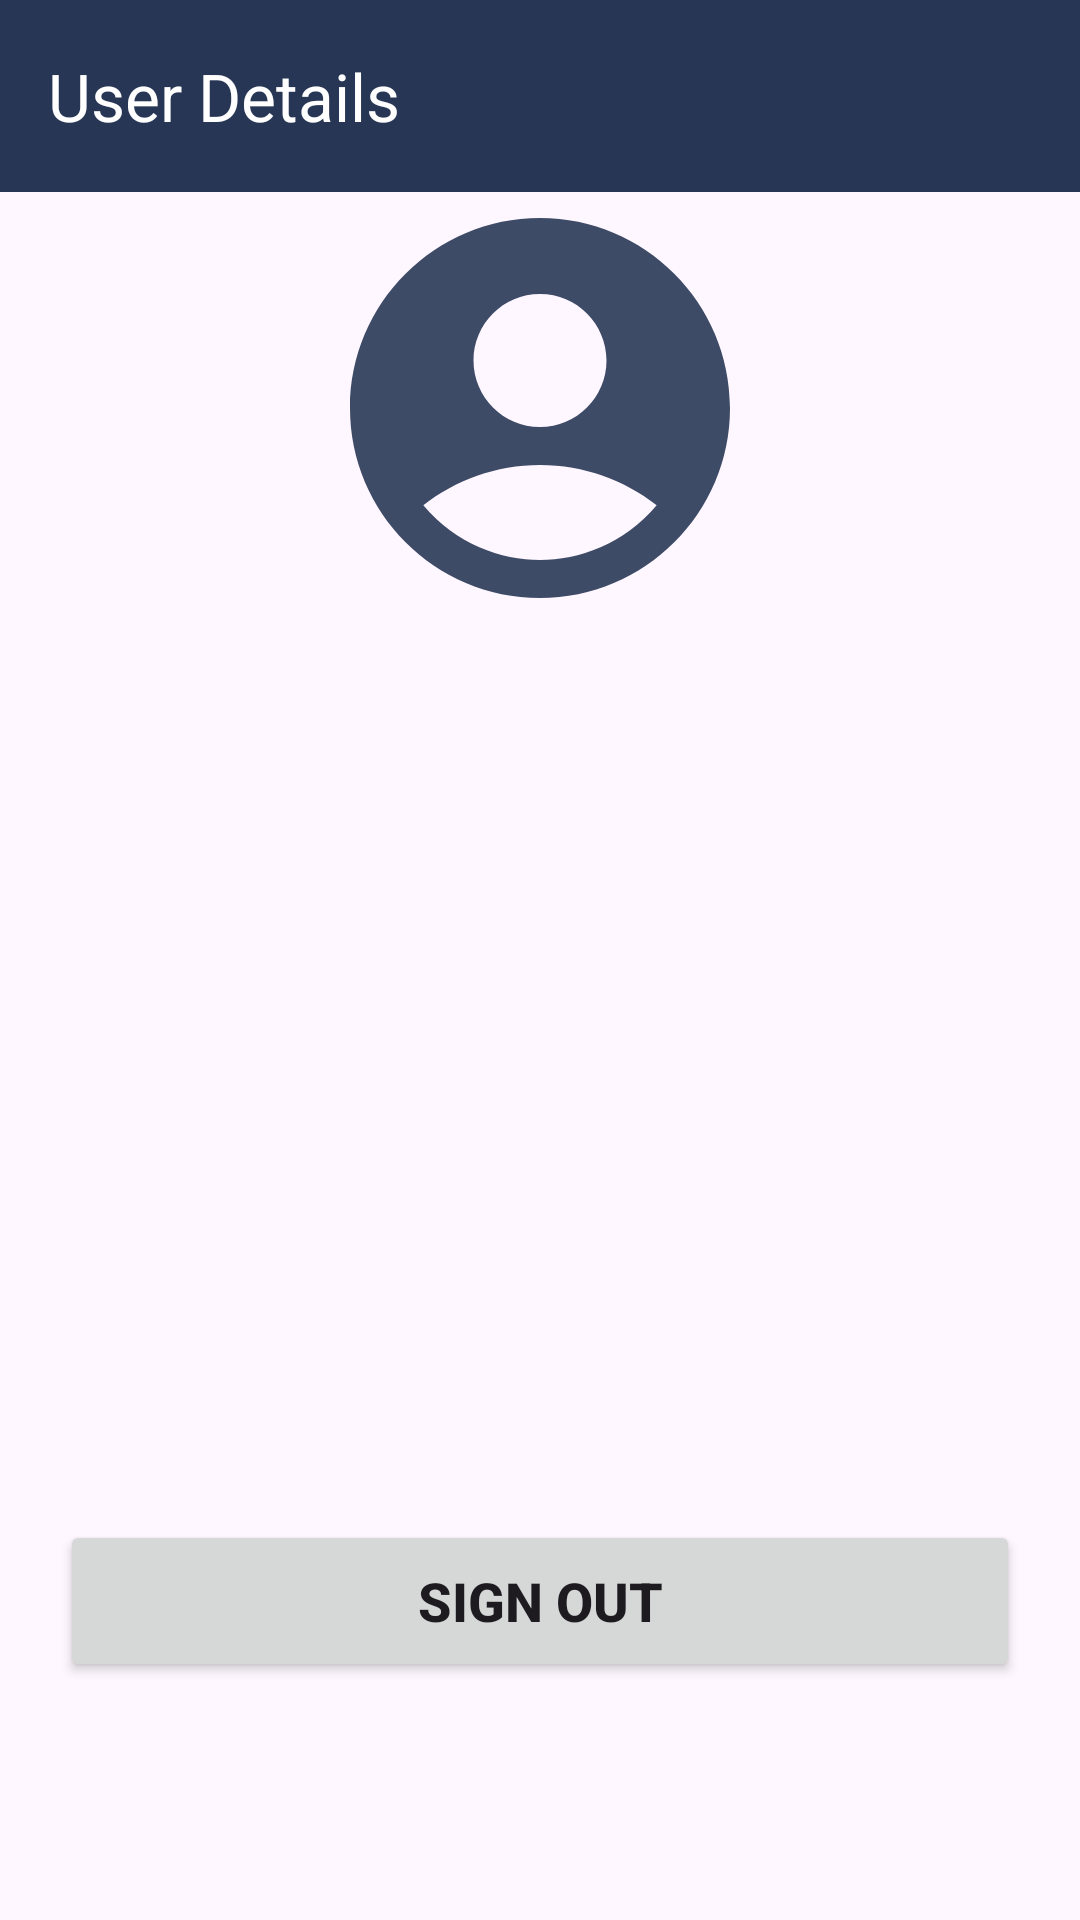

Reconstruct the res/layout file that produces this screen, plus the resources it refers to.
<!-- AndroidManifest.xml: application theme Theme.MemoryLane -->
<!-- res/layout/activity_user_details.xml -->
<?xml version="1.0" encoding="utf-8"?>
<RelativeLayout xmlns:android="http://schemas.android.com/apk/res/android"
    xmlns:tools="http://schemas.android.com/tools"
    android:layout_width="match_parent"
    android:layout_height="match_parent"
    xmlns:app="http://schemas.android.com/apk/res-auto"
    tools:context=".activities.UserDetailsActivity">

    <androidx.appcompat.widget.Toolbar
        android:id="@+id/toolbar_user_details"
        android:background="@color/colorPrimary"
        android:layout_width="match_parent"
        android:layout_height="?attr/actionBarSize"
        android:theme="@style/CustomToolBarStyle"
        app:layout_constraintEnd_toEndOf="parent"
        app:layout_constraintStart_toStartOf="parent"
        app:layout_constraintTop_toTopOf="parent"
        app:title="User Details" />

    <ImageView
        android:id="@+id/imageViewHeader"
        android:layout_width="152dp"
        android:layout_height="152dp"
        android:layout_marginTop="60dp"
        android:scaleType="centerCrop"
        android:src="@drawable/baseline_account_circle_24"
        android:layout_centerHorizontal="true"/>

    <TextView
        android:id="@+id/textViewName"
        android:layout_width="wrap_content"
        android:layout_height="wrap_content"
        android:layout_below="@id/imageViewHeader"
        android:layout_marginTop="46dp"
        android:text=""
        android:textSize="28sp"
        android:textStyle="bold"
        android:layout_centerHorizontal="true"
        tools:text="Name"/>

    <TextView
        android:id="@+id/textViewEmail"
        android:layout_width="wrap_content"
        android:layout_height="wrap_content"
        android:layout_below="@id/textViewName"
        android:layout_marginTop="28dp"
        android:text=""
        android:textSize="22sp"
        android:layout_centerHorizontal="true"
        tools:text="email@gmail.com"/>

    <Button
        android:id="@+id/btnSignOut"
        android:layout_width="320dp"
        android:layout_height="54dp"
        android:layout_below="@id/textViewEmail"
        android:layout_marginTop="154dp"
        android:text="Sign Out"
        android:textStyle="bold"
        android:textSize="18dp"
        android:layout_centerHorizontal="true"/>
</RelativeLayout>
<!-- resources referenced by this layout -->
<resources>
  <color name="colorPrimary">#283655</color>
  <!-- drawable baseline_account_circle_24 (drawable) -->
  <vector android:alpha="0.9" android:height="72dp" android:tint="#283655"
      android:viewportHeight="24" android:viewportWidth="24"
      android:width="72dp" xmlns:android="http://schemas.android.com/apk/res/android">
      <path android:fillColor="@android:color/white" android:pathData="M12,2C6.48,2 2,6.48 2,12s4.48,10 10,10s10,-4.48 10,-10S17.52,2 12,2zM12,6c1.93,0 3.5,1.57 3.5,3.5S13.93,13 12,13s-3.5,-1.57 -3.5,-3.5S10.07,6 12,6zM12,20c-2.03,0 -4.43,-0.82 -6.14,-2.88C7.55,15.8 9.68,15 12,15s4.45,0.8 6.14,2.12C16.43,19.18 14.03,20 12,20z"/>
  </vector>
  <style name="CustomToolBarStyle">
          <item name="android:textColorPrimary">#FFFFFF</item>
          <item name="android:colorControlNormal">#FFFFFF</item>
      </style>
  <style name="Theme.MemoryLane" parent="Base.Theme.MemoryLane" />
  <style name="Base.Theme.MemoryLane" parent="Theme.Material3.DayNight.NoActionBar">
          <item name="colorPrimary">@color/colorPrimary</item>
          <item name="colorPrimaryDark">@color/colorPrimaryDark</item>
          <item name="colorAccent">@color/colorAccent</item>
      </style>
  <color name="colorPrimaryDark">#1e1f26</color>
  <color name="colorAccent">#d0e1f9 </color>
</resources>
